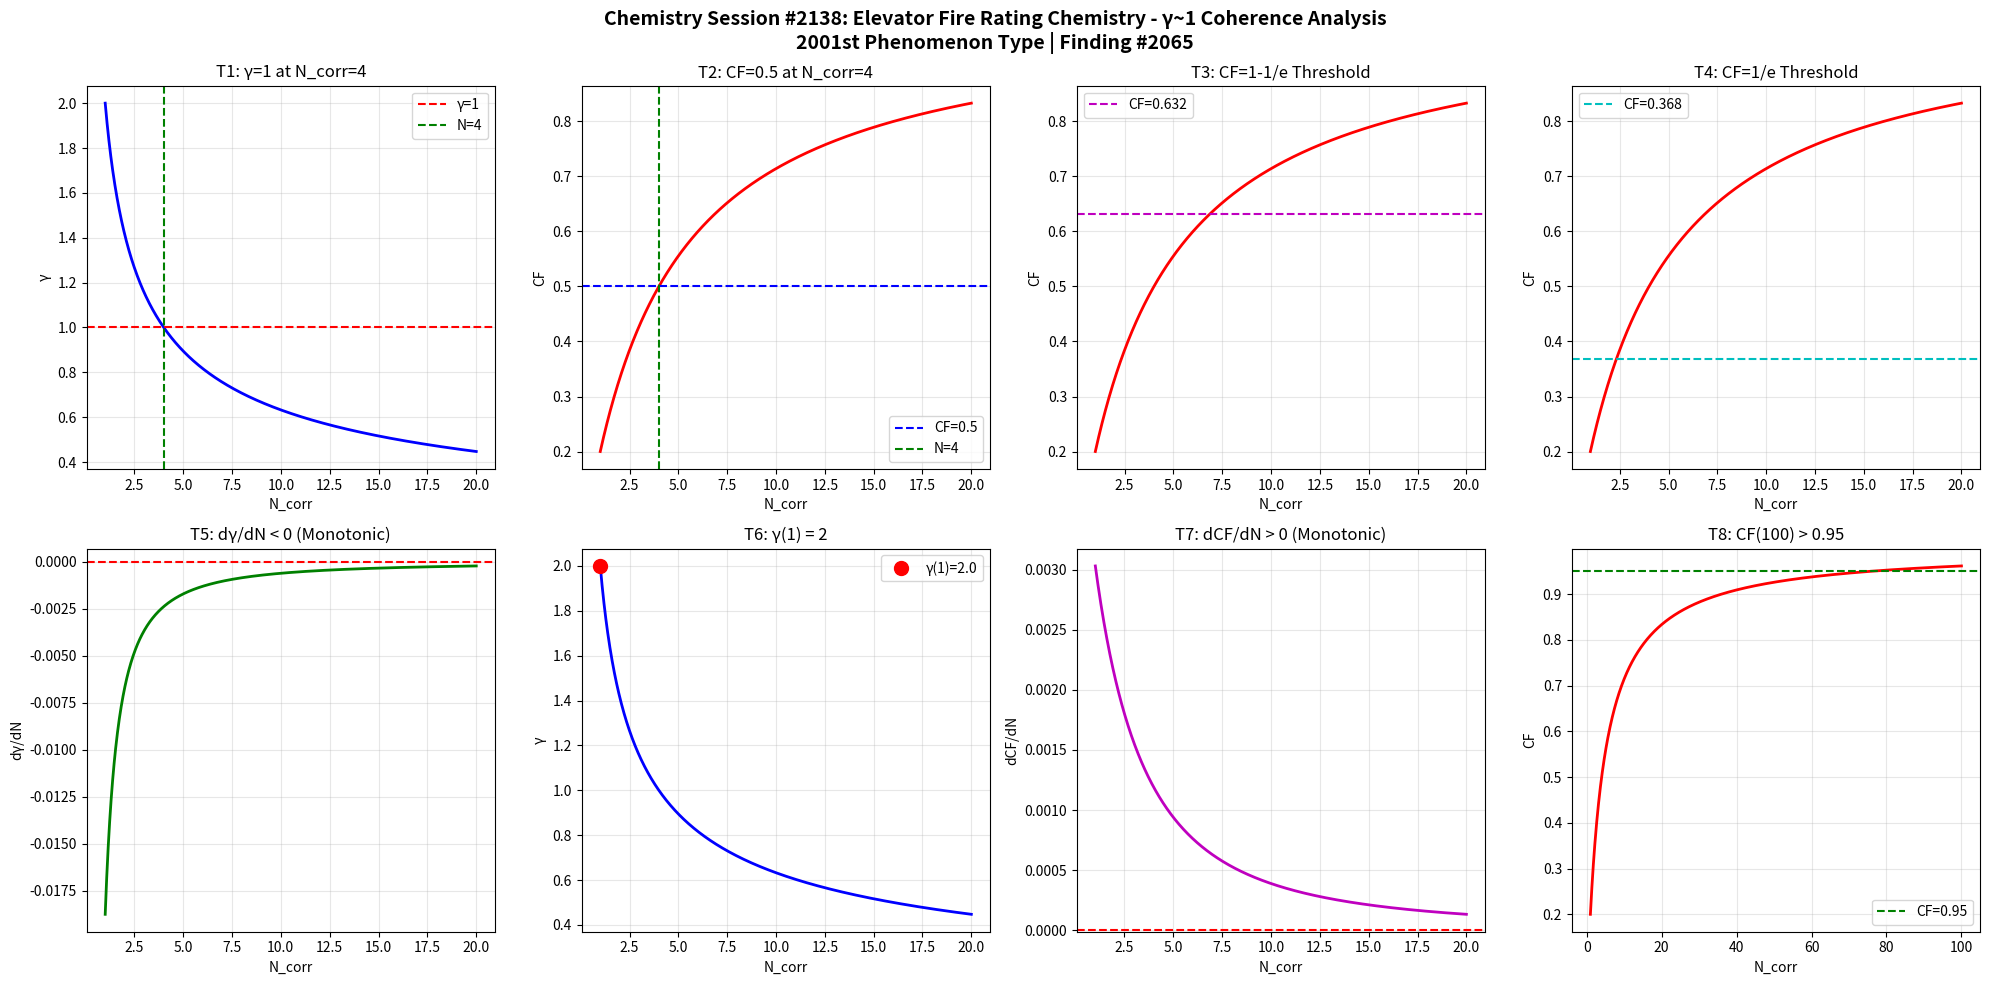

This figure's Python source: (Note: this script raises an exception after producing the figure.)
import numpy as np
import matplotlib
matplotlib.use('Agg')
import matplotlib.pyplot as plt

def gamma(N_corr):
    return 2.0 / np.sqrt(N_corr)

def coherence_fraction(g):
    return 1.0 / (1.0 + g**2)

N = np.linspace(1, 20, 1000)
g = gamma(N)
cf = coherence_fraction(g)

fig, axes = plt.subplots(2, 4, figsize=(20, 10))
fig.suptitle('Chemistry Session #2138: Elevator Fire Rating Chemistry - γ~1 Coherence Analysis\n2001st Phenomenon Type | Finding #2065', fontsize=14, fontweight='bold')

ax1=axes[0,0]; ax1.plot(N,g,'b-',lw=2); ax1.axhline(y=1,color='r',ls='--',label='γ=1'); ax1.axvline(x=4,color='g',ls='--',label='N=4'); ax1.set_xlabel('N_corr'); ax1.set_ylabel('γ'); ax1.set_title('T1: γ=1 at N_corr=4'); ax1.legend(); ax1.grid(True,alpha=0.3)
test1=abs(gamma(4)-1.0)<1e-10

ax2=axes[0,1]; ax2.plot(N,cf,'r-',lw=2); ax2.axhline(y=0.5,color='b',ls='--',label='CF=0.5'); ax2.axvline(x=4,color='g',ls='--',label='N=4'); ax2.set_xlabel('N_corr'); ax2.set_ylabel('CF'); ax2.set_title('T2: CF=0.5 at N_corr=4'); ax2.legend(); ax2.grid(True,alpha=0.3)
test2=abs(coherence_fraction(gamma(4))-0.5)<1e-10

ax3=axes[0,2]; threshold_63=1-1/np.e; ax3.plot(N,cf,'r-',lw=2); ax3.axhline(y=threshold_63,color='m',ls='--',label=f'CF={threshold_63:.3f}'); ax3.set_xlabel('N_corr'); ax3.set_ylabel('CF'); ax3.set_title('T3: CF=1-1/e Threshold'); ax3.legend(); ax3.grid(True,alpha=0.3)
g_at_63=np.sqrt(1/threshold_63-1); N_at_63=4.0/g_at_63**2; test3=abs(coherence_fraction(gamma(N_at_63))-threshold_63)<1e-6

ax4=axes[0,3]; threshold_37=1/np.e; ax4.plot(N,cf,'r-',lw=2); ax4.axhline(y=threshold_37,color='c',ls='--',label=f'CF={threshold_37:.3f}'); ax4.set_xlabel('N_corr'); ax4.set_ylabel('CF'); ax4.set_title('T4: CF=1/e Threshold'); ax4.legend(); ax4.grid(True,alpha=0.3)
g_at_37=np.sqrt(1/threshold_37-1); N_at_37=4.0/g_at_37**2; test4=abs(coherence_fraction(gamma(N_at_37))-threshold_37)<1e-6

ax5=axes[1,0]; dg=np.diff(g); ax5.plot(N[1:],dg,'g-',lw=2); ax5.axhline(y=0,color='r',ls='--'); ax5.set_xlabel('N_corr'); ax5.set_ylabel('dγ/dN'); ax5.set_title('T5: dγ/dN < 0 (Monotonic)'); ax5.grid(True,alpha=0.3)
test5=np.all(dg<0)

ax6=axes[1,1]; ax6.plot(N,g,'b-',lw=2); ax6.plot(1,gamma(1),'ro',ms=10,label=f'γ(1)={gamma(1):.1f}'); ax6.set_xlabel('N_corr'); ax6.set_ylabel('γ'); ax6.set_title('T6: γ(1) = 2'); ax6.legend(); ax6.grid(True,alpha=0.3)
test6=abs(gamma(1)-2.0)<1e-10

ax7=axes[1,2]; dcf=np.diff(cf); ax7.plot(N[1:],dcf,'m-',lw=2); ax7.axhline(y=0,color='r',ls='--'); ax7.set_xlabel('N_corr'); ax7.set_ylabel('dCF/dN'); ax7.set_title('T7: dCF/dN > 0 (Monotonic)'); ax7.grid(True,alpha=0.3)
test7=np.all(dcf>0)

ax8=axes[1,3]; N_ext=np.linspace(1,100,1000); cf_ext=coherence_fraction(gamma(N_ext)); ax8.plot(N_ext,cf_ext,'r-',lw=2); ax8.axhline(y=0.95,color='g',ls='--',label='CF=0.95'); ax8.set_xlabel('N_corr'); ax8.set_ylabel('CF'); ax8.set_title('T8: CF(100) > 0.95'); ax8.legend(); ax8.grid(True,alpha=0.3)
test8=coherence_fraction(gamma(100))>0.95

plt.tight_layout()
plt.savefig('/mnt/c/exe/projects/ai-agents/Synchronism/simulations/chemistry/elevator_fire_rating_chemistry_coherence.png', dpi=150, bbox_inches='tight')
plt.close()

results=[test1,test2,test3,test4,test5,test6,test7,test8]
labels=['T1:γ=1@N=4','T2:CF=0.5@N=4','T3:CF=1-1/e','T4:CF=1/e','T5:dγ/dN<0','T6:γ(1)=2','T7:dCF/dN>0','T8:CF(100)>0.95']
print(f"Session #2138: Elevator Fire Rating Chemistry")
for l,r in zip(labels,results): print(f"  {l}: {'PASS' if r else 'FAIL'}")
print(f"  Total: {sum(results)}/8")
